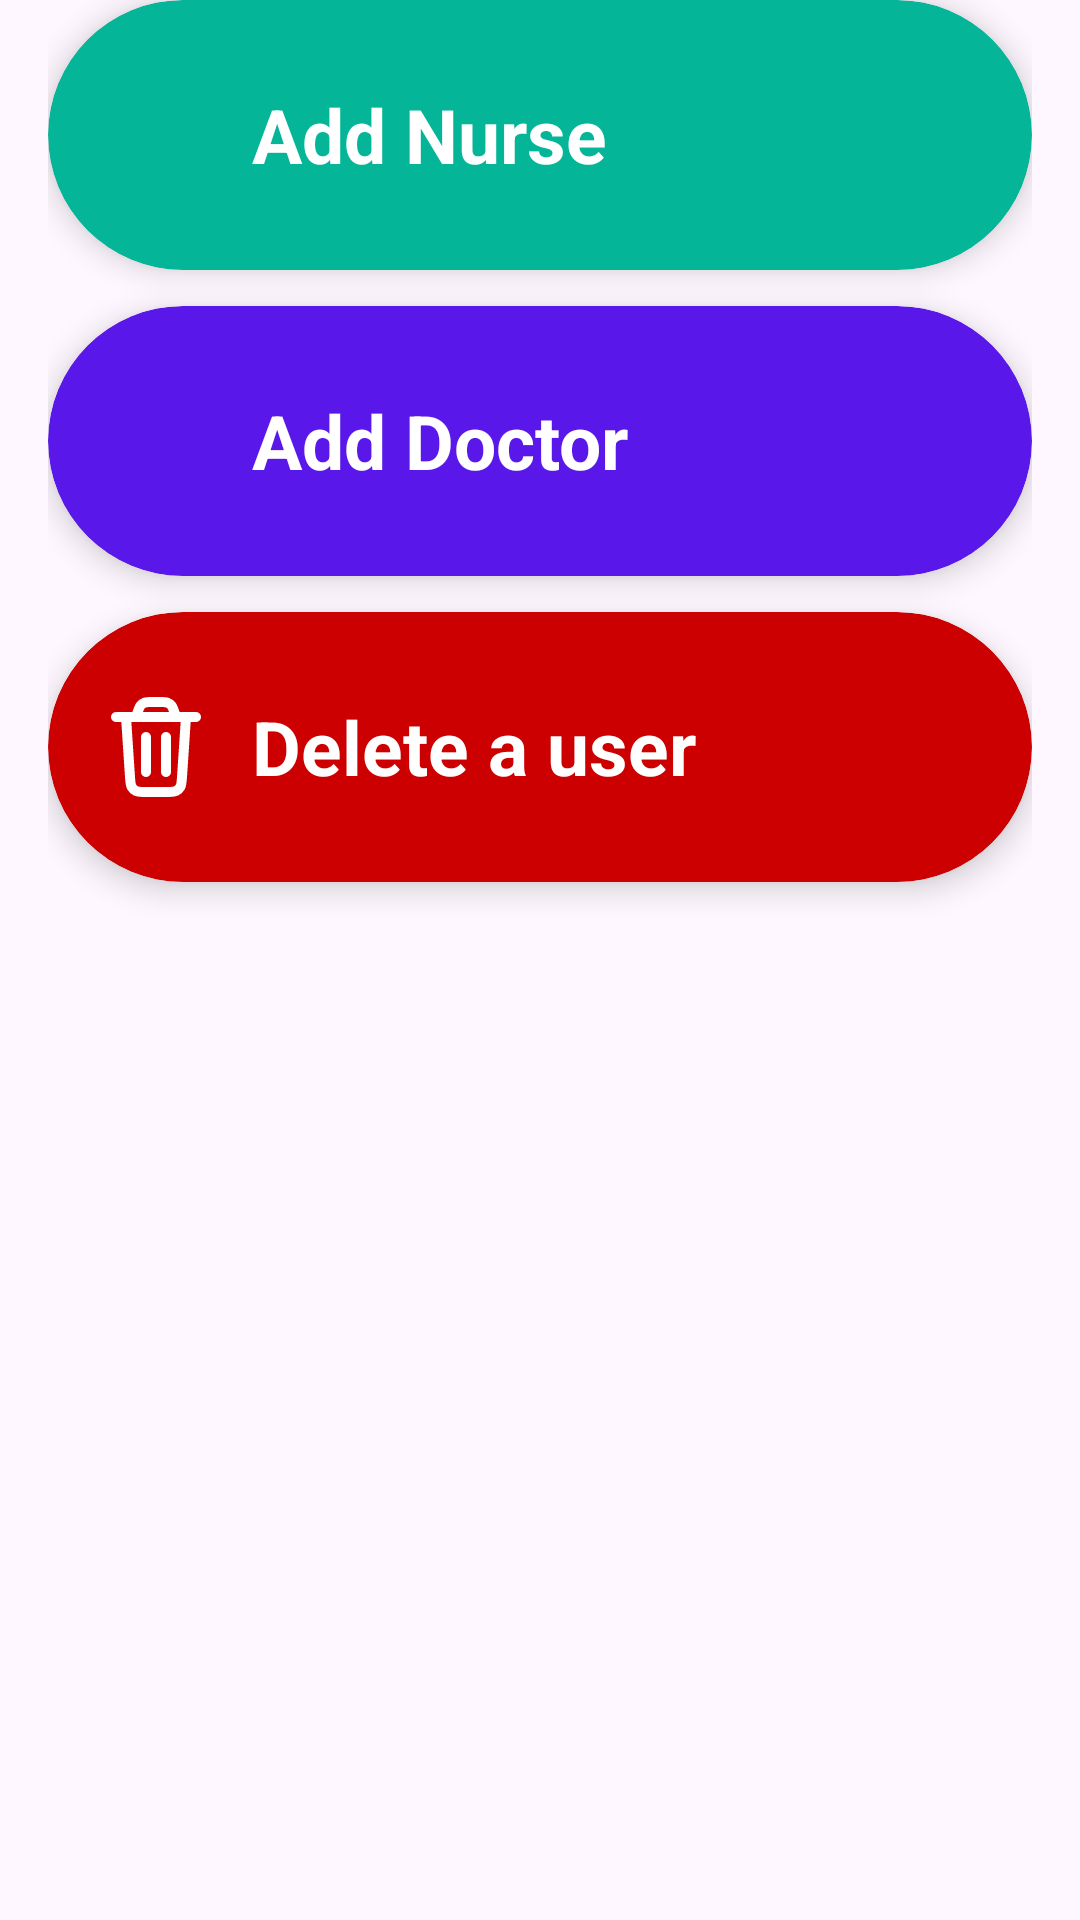

Layout XML and referenced resources for this Android screen:
<!-- AndroidManifest.xml: application theme Theme.CS320_Hospital_and_Medical_Android_App -->
<!-- res/layout/dashboard_buttons_admin.xml -->
<?xml version="1.0" encoding="utf-8"?>
<LinearLayout xmlns:android="http://schemas.android.com/apk/res/android"
    xmlns:app="http://schemas.android.com/apk/res-auto"
    android:id="@+id/buttonSection"
    android:layout_width="match_parent"
    android:layout_height="wrap_content"
    android:orientation="vertical"
    android:paddingStart="16dp"
    android:paddingEnd="16dp">

    
    <androidx.cardview.widget.CardView
        android:layout_width="match_parent"
        android:layout_height="wrap_content"
        android:layout_marginBottom="12dp"
        android:backgroundTint="@color/emerald"
        app:cardCornerRadius="100dp"
        app:cardElevation="6dp">

        <LinearLayout
            android:id="@+id/adminAddNurseBTN"
            android:layout_width="match_parent"
            android:layout_height="wrap_content"
            android:gravity="center_vertical"
            android:orientation="horizontal"
            android:paddingStart="16dp"
            android:paddingTop="25dp"
            android:paddingEnd="16dp"
            android:paddingBottom="25dp">

            <ImageView
                android:layout_width="40dp"
                android:layout_height="40dp"
                android:layout_marginEnd="12dp"
                android:src="@drawable/icon_person"
                app:tint="@android:color/white" />

            <TextView
                android:layout_width="wrap_content"
                android:layout_height="wrap_content"
                android:text="Add Nurse"
                android:textColor="@android:color/white"
                android:textSize="25sp"
                android:textStyle="bold" />
        </LinearLayout>
    </androidx.cardview.widget.CardView>

    <androidx.cardview.widget.CardView
        android:layout_width="match_parent"
        android:layout_height="wrap_content"
        android:layout_marginBottom="12dp"
        android:backgroundTint="@color/violet"
        app:cardCornerRadius="100dp"
        app:cardElevation="6dp">

        <LinearLayout
            android:id="@+id/adminAddDoctorBTN"
            android:layout_width="match_parent"
            android:layout_height="wrap_content"
            android:gravity="center_vertical"
            android:orientation="horizontal"
            android:paddingStart="16dp"
            android:paddingTop="25dp"
            android:paddingEnd="16dp"
            android:paddingBottom="25dp">

            <ImageView
                android:layout_width="40dp"
                android:layout_height="40dp"
                android:layout_marginEnd="12dp"
                android:src="@drawable/icon_person"
                app:tint="@android:color/white" />

            <TextView
                android:layout_width="wrap_content"
                android:layout_height="wrap_content"
                android:text="Add Doctor"
                android:textColor="@android:color/white"
                android:textSize="25sp"
                android:textStyle="bold" />
        </LinearLayout>
    </androidx.cardview.widget.CardView>

    <androidx.cardview.widget.CardView
        android:layout_width="match_parent"
        android:layout_height="wrap_content"
        android:layout_marginBottom="12dp"
        android:backgroundTint="@color/red"
        app:cardCornerRadius="100dp"
        app:cardElevation="6dp">

        <LinearLayout
            android:id="@+id/deleteUserBTN"
            android:layout_width="match_parent"
            android:layout_height="wrap_content"
            android:gravity="center_vertical"
            android:orientation="horizontal"
            android:paddingStart="16dp"
            android:paddingTop="25dp"
            android:paddingEnd="16dp"
            android:paddingBottom="25dp">

            <ImageView
                android:layout_width="40dp"
                android:layout_height="40dp"
                android:layout_marginEnd="12dp"
                android:src="@drawable/icon_trash"
                app:tint="@android:color/white" />

            <TextView
                android:layout_width="wrap_content"
                android:layout_height="wrap_content"
                android:text="Delete a user"
                android:textColor="@android:color/white"
                android:textSize="25sp"
                android:textStyle="bold" />
        </LinearLayout>
    </androidx.cardview.widget.CardView>

</LinearLayout>
<!-- resources referenced by this layout -->
<resources>
  <color name="emerald">#04b598</color>
  <color name="red">#cc0000</color>
  <color name="violet">#5917E9</color>
  <!-- drawable icon_trash (drawable) -->
  <vector xmlns:android="http://schemas.android.com/apk/res/android"
      android:width="800dp"
      android:height="800dp"
      android:viewportWidth="24"
      android:viewportHeight="24">
    <path
        android:pathData="M18,6L17.199,18.013C17.129,19.065 17.094,19.591 16.867,19.99C16.667,20.341 16.365,20.624 16.001,20.8C15.588,21 15.061,21 14.006,21H9.994C8.939,21 8.412,21 7.999,20.8C7.635,20.624 7.333,20.341 7.133,19.99C6.906,19.591 6.871,19.065 6.801,18.013L6,6M4,6H20M16,6L15.729,5.188C15.467,4.401 15.336,4.008 15.093,3.717C14.878,3.46 14.602,3.261 14.29,3.139C13.938,3 13.523,3 12.694,3H11.306C10.477,3 10.062,3 9.71,3.139C9.398,3.261 9.122,3.46 8.907,3.717C8.664,4.008 8.533,4.401 8.271,5.188L8,6M14,10V17M10,10V17"
        android:strokeLineJoin="round"
        android:strokeWidth="2"
        android:fillColor="#00000000"
        android:strokeColor="#000000"
        android:strokeLineCap="round"/>
  </vector>
  <style name="Theme.CS320_Hospital_and_Medical_Android_App" parent="Base.Theme.CS320_Hospital_and_Medical_Android_App" />
  <style name="Base.Theme.CS320_Hospital_and_Medical_Android_App" parent="Theme.Material3.DayNight.NoActionBar">
          <item name="fontFamily">@font/font</item>
          
          
      </style>
</resources>
